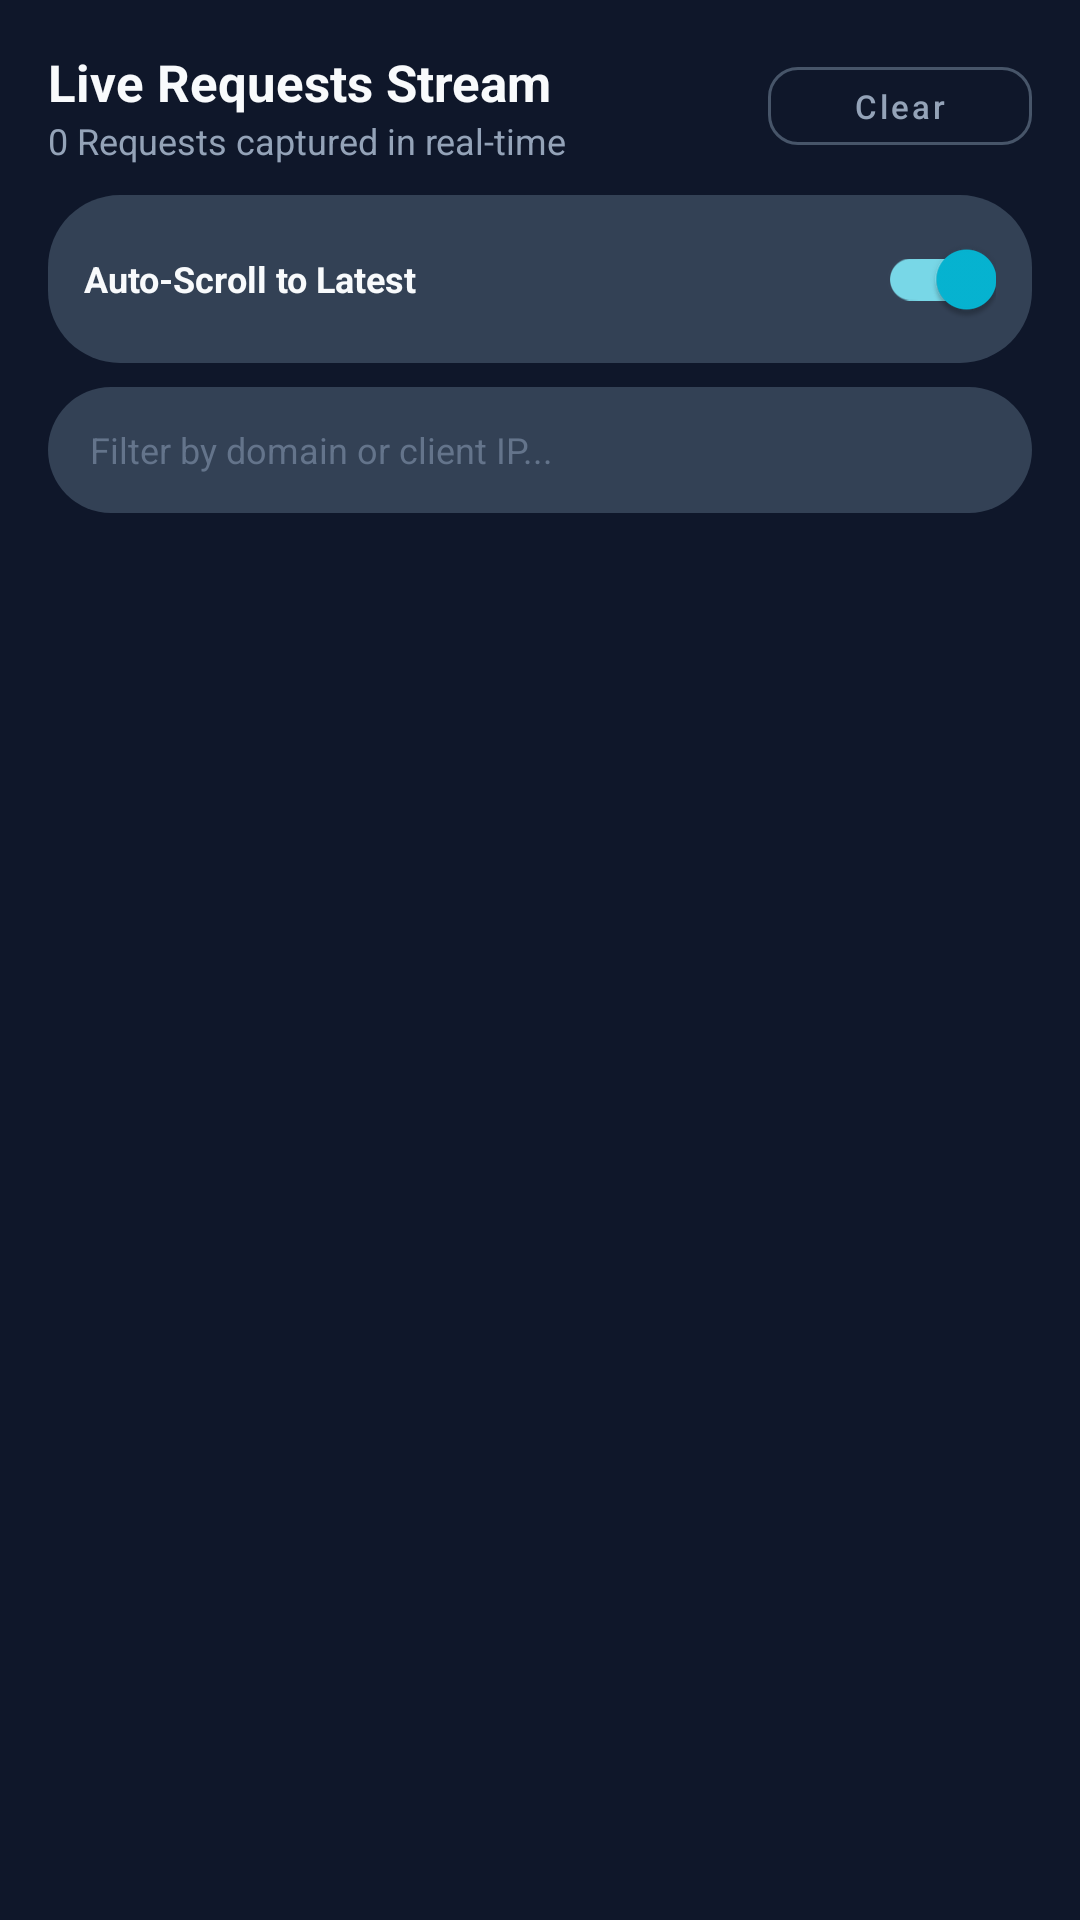

The Android layout XML behind this screen, and the referenced resources:
<!-- AndroidManifest.xml: application theme Theme.HotspotController -->
<!-- res/layout/view_live_requests.xml -->
<?xml version="1.0" encoding="utf-8"?>
<LinearLayout xmlns:android="http://schemas.android.com/apk/res/android"
    xmlns:app="http://schemas.android.com/apk/res-auto"
    android:layout_width="match_parent"
    android:layout_height="match_parent"
    android:orientation="vertical"
    android:padding="16dp">

    
    <LinearLayout
        android:layout_width="match_parent"
        android:layout_height="wrap_content"
        android:gravity="center_vertical"
        android:orientation="horizontal">

        <LinearLayout
            android:layout_width="0dp"
            android:layout_height="wrap_content"
            android:layout_weight="1"
            android:orientation="vertical">

            <TextView
                android:layout_width="wrap_content"
                android:layout_height="wrap_content"
                android:text="Live Requests Stream"
                android:textColor="@color/text_primary"
                android:textSize="17sp"
                android:textStyle="bold" />

            <TextView
                android:id="@+id/tvLiveRequestCount"
                android:layout_width="wrap_content"
                android:layout_height="wrap_content"
                android:text="0 Requests captured in real-time"
                android:textColor="@color/text_secondary"
                android:textSize="12sp" />
        </LinearLayout>

        <com.google.android.material.button.MaterialButton
            android:id="@+id/btnClearRequests"
            style="@style/Widget.MaterialComponents.Button.OutlinedButton"
            android:layout_width="wrap_content"
            android:layout_height="38dp"
            android:text="Clear"
            android:textAllCaps="false"
            android:textColor="@color/text_secondary"
            android:textSize="11sp"
            app:cornerRadius="10dp"
            app:strokeColor="@color/card_border" />
    </LinearLayout>

    
    <LinearLayout
        android:layout_width="match_parent"
        android:layout_height="wrap_content"
        android:layout_marginTop="10dp"
        android:background="@drawable/bg_pill"
        android:gravity="center_vertical"
        android:orientation="horizontal"
        android:paddingHorizontal="12dp"
        android:paddingVertical="4dp">

        <TextView
            android:layout_width="0dp"
            android:layout_height="wrap_content"
            android:layout_weight="1"
            android:text="Auto-Scroll to Latest"
            android:textColor="@color/text_primary"
            android:textSize="12sp"
            android:textStyle="bold" />

        <com.google.android.material.switchmaterial.SwitchMaterial
            android:id="@+id/switchAutoScroll"
            android:layout_width="wrap_content"
            android:layout_height="wrap_content"
            android:checked="true" />
    </LinearLayout>

    
    <EditText
        android:id="@+id/etSearchRequest"
        android:layout_width="match_parent"
        android:layout_height="42dp"
        android:layout_marginTop="8dp"
        android:background="@drawable/bg_pill"
        android:drawableStart="@drawable/ic_edit"
        android:drawablePadding="8dp"
        android:hint="Filter by domain or client IP..."
        android:inputType="textUri"
        android:maxLines="1"
        android:paddingHorizontal="14dp"
        android:textColor="@color/text_primary"
        android:textColorHint="@color/text_muted"
        android:textSize="12sp" />


    
    <LinearLayout
        android:id="@+id/layoutEmptyRequests"
        android:layout_width="match_parent"
        android:layout_height="wrap_content"
        android:layout_marginTop="40dp"
        android:gravity="center"
        android:orientation="vertical"
        android:visibility="gone">

        <TextView
            android:layout_width="wrap_content"
            android:layout_height="wrap_content"
            android:text="📡"
            android:textSize="40sp" />

        <TextView
            android:layout_width="wrap_content"
            android:layout_height="wrap_content"
            android:layout_marginTop="12dp"
            android:text="No Requests Captured Yet"
            android:textColor="@color/text_primary"
            android:textSize="16sp"
            android:textStyle="bold" />

        <TextView
            android:layout_width="wrap_content"
            android:layout_height="wrap_content"
            android:layout_marginTop="6dp"
            android:gravity="center"
            android:paddingHorizontal="32dp"
            android:text="When connected hotspot devices (D1, D2... up to D10) browse the web, their live requests stream here in real time with continuous scrolling."
            android:textColor="@color/text_secondary"
            android:textSize="12sp"
            android:lineSpacingExtra="3dp" />
    </LinearLayout>

    
    <androidx.recyclerview.widget.RecyclerView
        android:id="@+id/rvLiveRequests"
        android:layout_width="match_parent"
        android:layout_height="match_parent"
        android:layout_marginTop="8dp"
        android:clipToPadding="false"
        android:paddingBottom="24dp" />
</LinearLayout>
<!-- resources referenced by this layout -->
<resources>
  <color name="card_border">#475569</color>
  <color name="text_muted">#64748B</color>
  <color name="text_primary">#F8FAFC</color>
  <color name="text_secondary">#94A3B8</color>
  <!-- drawable bg_pill (drawable) -->
  <?xml version="1.0" encoding="utf-8"?>
  <shape xmlns:android="http://schemas.android.com/apk/res/android"
      android:shape="rectangle">
      <solid android:color="@color/card_bg_elevated" />
      <corners android:radius="24dp" />
  </shape>
  <style name="Theme.HotspotController" parent="Theme.MaterialComponents.DayNight.NoActionBar">
          
          <item name="colorPrimary">@color/primary</item>
          <item name="colorPrimaryVariant">@color/primary_dark</item>
          <item name="colorOnPrimary">@color/white</item>
          
          <item name="colorSecondary">@color/accent</item>
          <item name="colorSecondaryVariant">@color/accent</item>
          <item name="colorOnSecondary">@color/black</item>
          
          <item name="android:statusBarColor">@color/bg_dark</item>
          <item name="android:navigationBarColor">@color/bg_dark</item>
          <item name="android:windowBackground">@color/bg_dark</item>
          <item name="android:forceDarkAllowed" tools:targetApi="q">false</item>
      </style>
  <color name="card_bg_elevated">#334155</color>
  <color name="primary">#2563EB</color>
  <color name="primary_dark">#1D4ED8</color>
  <color name="white">#FFFFFF</color>
  <color name="accent">#06B6D4</color>
  <color name="black">#000000</color>
  <color name="bg_dark">#0F172A</color>
</resources>
